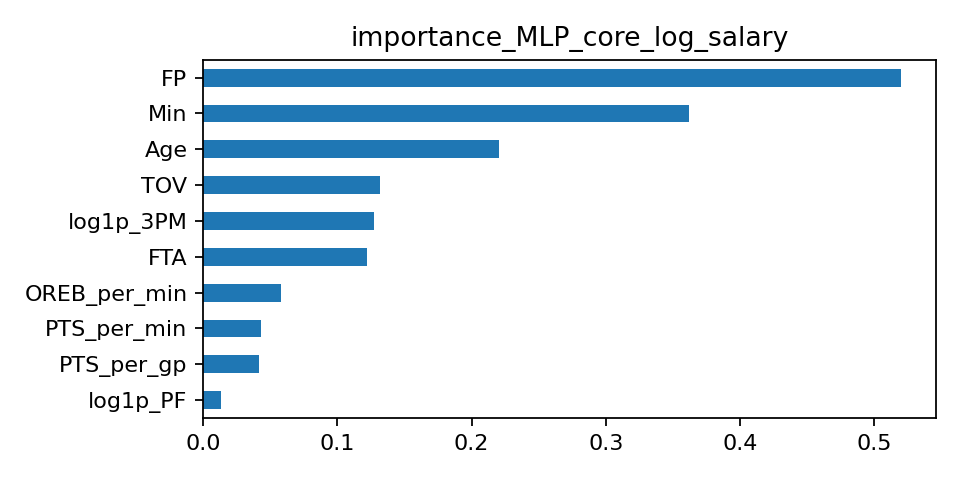

The file beside this chart, header and first rows:
, importance
FP, 0.5199
Min, 0.3617
Age, 0.2206
TOV, 0.1316
log1p_3PM, 0.1273
FTA, 0.1222
OREB_per_min, 0.05815
PTS_per_min, 0.04344
PTS_per_gp, 0.04149
log1p_PF, 0.0136
